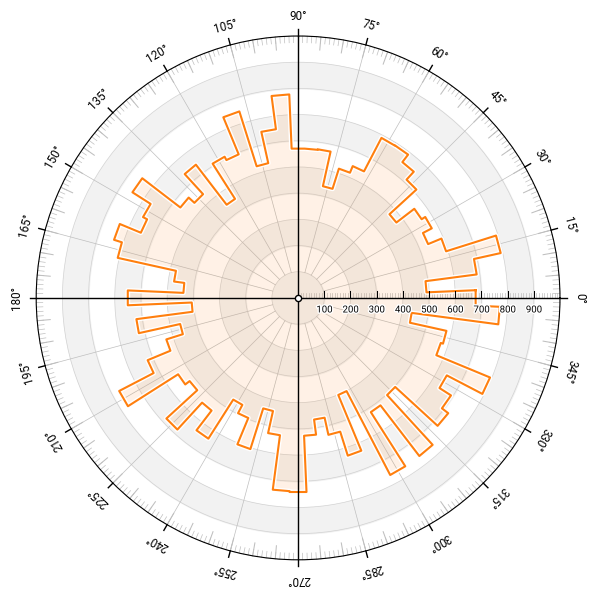

Write Python code to recreate this figure. (Note: this script raises an exception after producing the figure.)
# ----------------------------------------------------------------------------
# Title:   Scientific Visualisation - Python & Matplotlib
# Author:  Nicolas P. Rougier
# License: BSD
# ----------------------------------------------------------------------------
import numpy as np
import matplotlib.pyplot as plt
import matplotlib.patheffects as path_effects

# Setup
fig = plt.figure(figsize=(6, 6))
ax = plt.subplot(1, 1, 1, projection="polar", frameon=True)
ax.set_thetalim(0, 2 * np.pi)
ax.set_rlim(0, 1000)
ax.set_xticks([])
ax.set_xticklabels([])
ax.set_yticks(np.linspace(100, 1000, 10))
ax.set_yticklabels([])
ax.tick_params("both", grid_alpha=0.50, grid_zorder=-10, grid_linewidth=0.5)


# Theta ticks
radius = ax.get_rmax()
length = 0.025 * radius
for i in range(360):
    angle = np.pi * i / 180
    plt.plot(
        [angle, angle],
        [radius, radius - length],
        linewidth=0.50,
        color="0.75",
        clip_on=False,
    )
for i in range(0, 360, 5):
    angle = np.pi * i / 180
    plt.plot(
        [angle, angle],
        [radius, radius - 2 * length],
        linewidth=0.75,
        color="0.75",
        clip_on=False,
    )
for i in range(0, 360, 15):
    angle = np.pi * i / 180
    plt.plot([angle, angle], [radius, 100], linewidth=0.5, color="0.75")
    plt.plot(
        [angle, angle],
        [radius + length, radius],
        zorder=500,
        linewidth=1.0,
        color="0.00",
        clip_on=False,
    )
    plt.text(
        angle,
        radius + 4 * length,
        "%d°" % i,
        zorder=500,
        rotation=i - 90,
        rotation_mode="anchor",
        va="top",
        ha="center",
        size="small",
        family="Roboto",
        color="black",
    )
for i in range(0, 360, 90):
    angle = np.pi * i / 180
    plt.plot([angle, angle], [radius, 0], zorder=500, linewidth=1.00, color="0.0")


# Radius ticks
def polar_to_cartesian(theta, radius):
    x = radius * np.cos(theta)
    y = radius * np.sin(theta)
    return np.array([x, y])


def cartesian_to_polar(x, y):
    radius = np.sqrt(x ** 2 + y ** 2)
    theta = np.arctan2(y, x)
    return np.array([theta, radius])


for i in range(0, 1000, 10):
    P0 = 0, i
    P1 = cartesian_to_polar(*(polar_to_cartesian(*P0) + [0, 0.75 * length]))
    plt.plot([P0[0], P1[0]], [P0[1], P1[1]], linewidth=0.50, color="0.75")

for i in range(100, 1000, 100):
    P0 = 0, i
    P1 = cartesian_to_polar(*(polar_to_cartesian(*P0) + [0, +1.0 * length]))
    plt.plot([P0[0], P1[0]], [P0[1], P1[1]], zorder=500, linewidth=0.75, color="0.0")
    P1 = cartesian_to_polar(*(polar_to_cartesian(*P0) + [0, -1.0 * length]))
    text = ax.text(
        P1[0],
        P1[1],
        "%d" % i,
        zorder=500,
        va="top",
        ha="center",
        size="x-small",
        family="Roboto",
        color="black",
    )
    text.set_path_effects(
        [path_effects.Stroke(linewidth=2, foreground="white"), path_effects.Normal()]
    )

# Circular bands
n = 1000
T = np.linspace(0, 2 * np.pi, n)
color = "0.95"
ax.fill_between(T, 0, 100, color=color, zorder=-50)
ax.fill_between(T, 200, 300, color=color, zorder=-50)
ax.fill_between(T, 400, 500, color=color, zorder=-50)
ax.fill_between(T, 600, 700, color=color, zorder=-50)
ax.fill_between(T, 800, 900, color=color, zorder=-50)
plt.scatter([0], [0], 20, facecolor="white", edgecolor="black", zorder=1000)


# Actual plot
np.random.seed(123)
n = 145
T = 2 * np.pi / n + np.linspace(0, 2 * np.pi, n)
T[1::2] = T[0:-1:2]
R = np.random.uniform(400, 800, n)
R[-1] = R[0]
R[1:-1:2] = R[2::2]
ax.fill(T, R, color="C1", zorder=150, alpha=0.1)
ax.plot(T, R, color="white", zorder=200, linewidth=3.5)
ax.plot(T, R, color="C1", zorder=250, linewidth=1.5)


plt.tight_layout()
plt.savefig("../../figures/scales-projections/projection-polar-histogram.pdf")
plt.show()
